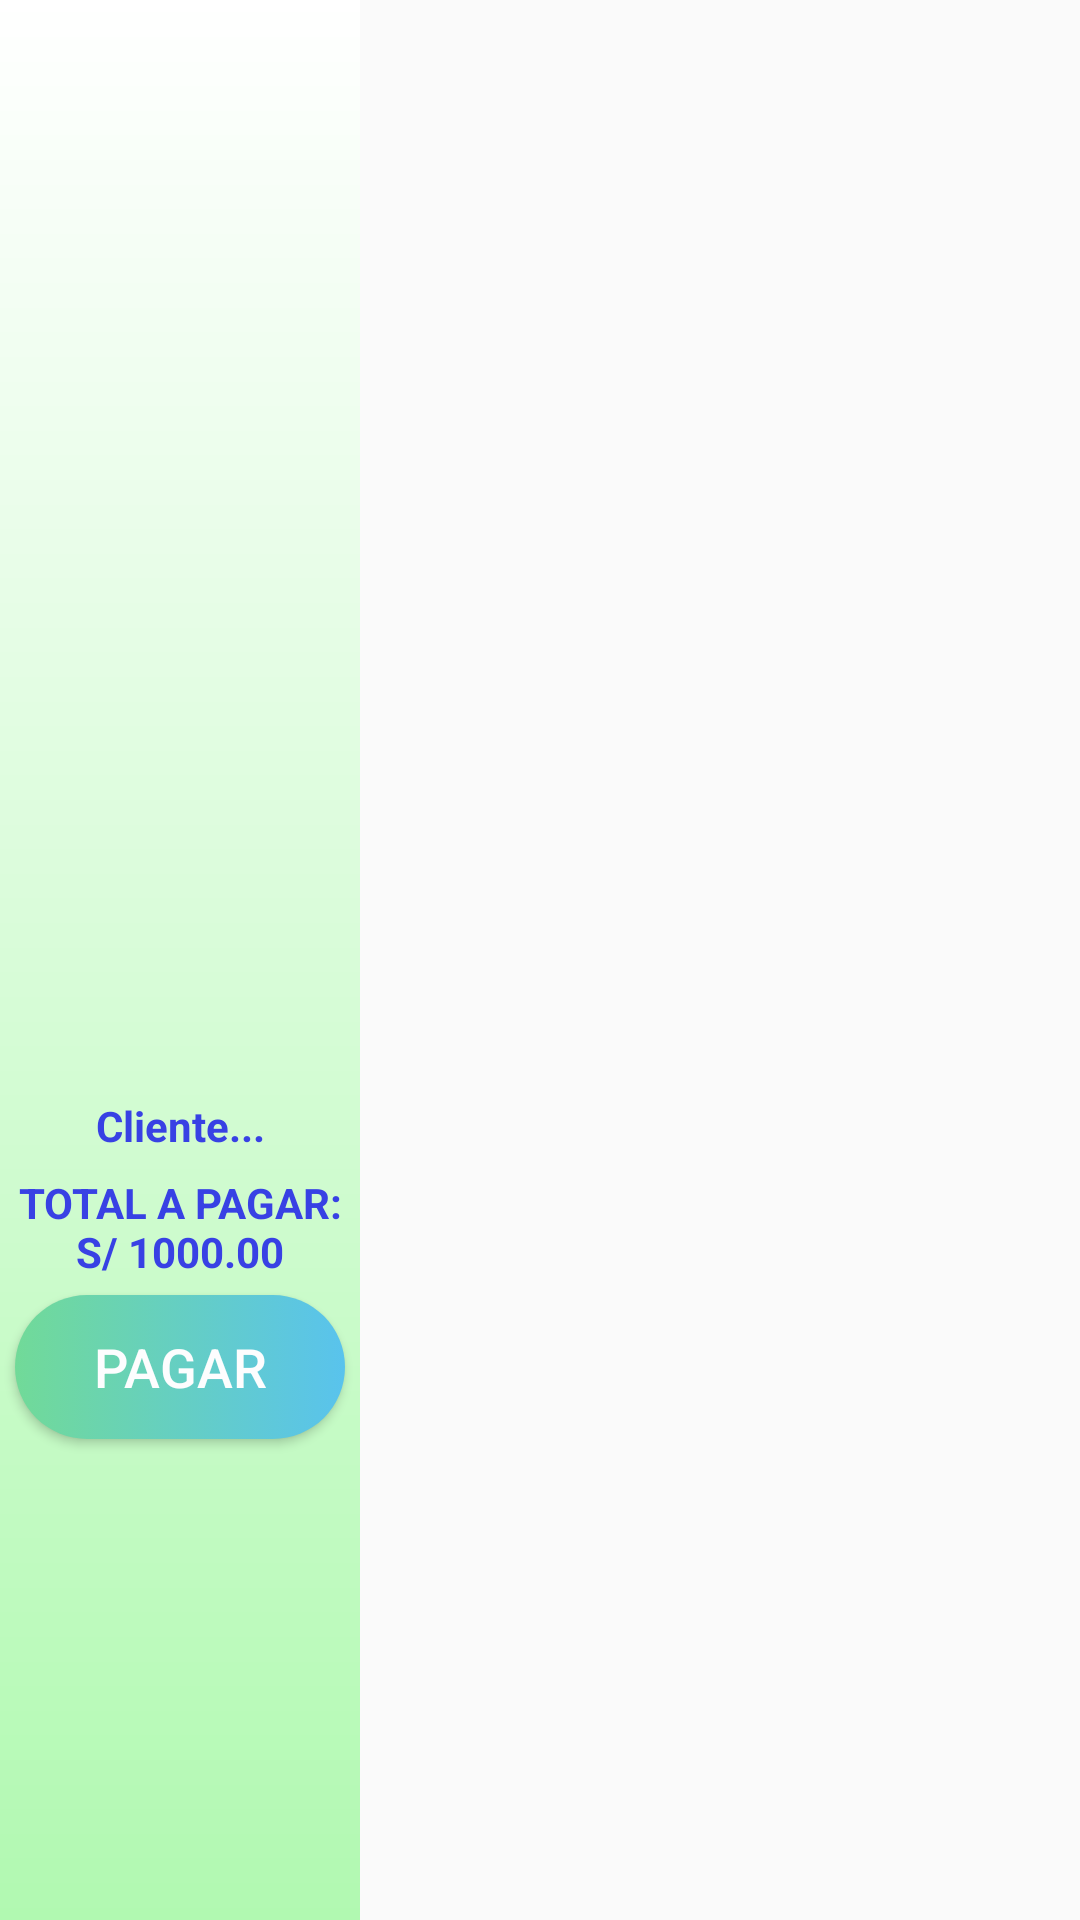

Reconstruct the res/layout file that produces this screen, plus the resources it refers to.
<!-- AndroidManifest.xml: application theme AppTheme -->
<!-- res/layout/activity_registrar_pedido.xml -->
<LinearLayout xmlns:android="http://schemas.android.com/apk/res/android"
    xmlns:tools="http://schemas.android.com/tools"
    android:layout_width="match_parent"
    android:layout_height="match_parent"
    tools:context="com.upc.gmt.pedido.RegistrarPedidoActivity">

    <LinearLayout
        android:layout_width="match_parent"
        android:layout_height="match_parent"
        android:layout_weight="4"
        android:orientation="vertical"
        android:background="@drawable/trial">

        <LinearLayout
            android:layout_width="match_parent"
            android:layout_height="match_parent"
            android:layout_weight="1">

            <ListView
                android:id="@+id/lvRegistrarPedido"
                android:layout_width="match_parent"
                android:layout_height="wrap_content"
                android:divider="@android:color/transparent"
                android:dividerHeight="5dp"
                android:keepScreenOn="false" />
        </LinearLayout>

        <LinearLayout
            android:layout_width="match_parent"
            android:layout_height="match_parent"
            android:layout_weight="1"
            android:orientation="vertical"
            android:layout_gravity="center"
            android:gravity="bottom">

            <TextView
                android:id="@+id/tvPedidoCliente"
                android:layout_width="match_parent"
                android:layout_height="32dp"
                android:layout_gravity="center"
                android:gravity="center"
                android:text="Cliente..."
                android:textColor="@color/colorAccent"
                android:textStyle="bold" />

            <TextView
                android:id="@+id/tvTotalPagar"
                android:layout_width="match_parent"
                android:layout_height="wrap_content"
                android:layout_gravity="center"
                android:gravity="center"
                android:text="TOTAL A PAGAR: S/ 1000.00"
                android:textStyle="bold"
                android:textColor="@color/colorAccent" />

        </LinearLayout>

        <LinearLayout
            android:layout_width="match_parent"
            android:layout_height="match_parent"
            android:layout_weight="1">

            <Button
                android:id="@+id/btnRealizarPedido"
                style="@style/button_style_pedido"
                android:onClick="onClickRealizarPedido"
                android:layout_width="match_parent"
                android:text="PAGAR" />
        </LinearLayout>
    </LinearLayout>

    <FrameLayout
        android:id="@+id/fragPedido"
        android:layout_width="match_parent"
        android:layout_height="match_parent"
        android:layout_weight="2">

    </FrameLayout>
</LinearLayout>
<!-- resources referenced by this layout -->
<resources>
  <color name="colorAccent">#3841e4</color>
  <!-- drawable trial (drawable) -->
  <?xml version="1.0" encoding="utf-8"?>
  <shape xmlns:android="http://schemas.android.com/apk/res/android">
      <gradient
          android:startColor="#FFFFFF"
          android:endColor="#b1f9b1"
          android:angle="270" />
  </shape>
  <style name="button_style_pedido">
          <item name="android:background">@drawable/button_background</item>
          <item name="android:layout_margin">5dp</item>
          <item name="android:textColor">#FDFDFE</item>
          <item name="android:textAllCaps">false</item>
          <item name="android:textSize">18sp</item>
          <item name="android:layout_width">wrap_content</item>
          <item name="android:layout_height">wrap_content</item>
      </style>
  <style name="AppTheme" parent="Base.Theme.AppCompat.Light.DarkActionBar">
          
          <item name="colorPrimary">@color/colorPrimary</item>
          <item name="colorPrimaryDark">@color/colorPrimaryDark</item>
          <item name="colorAccent">@color/colorAccent</item>
          
      </style>
  <!-- drawable button_background (drawable) -->
  <?xml version="1.0" encoding="utf-8"?>
  <selector xmlns:android="http://schemas.android.com/apk/res/android">
      <item>
          <shape android:shape="rectangle">
              <corners android:radius="50dp" />
              <solid android:color="#FDFDFE" />
              <size android:height="25dp" />
              <gradient android:startColor="#71DA98" android:endColor="#59C3ED" />
  
          </shape>
      </item>
  </selector>
  <color name="colorPrimary">#547e4d</color>
  <color name="colorPrimaryDark">#64997d</color>
</resources>
